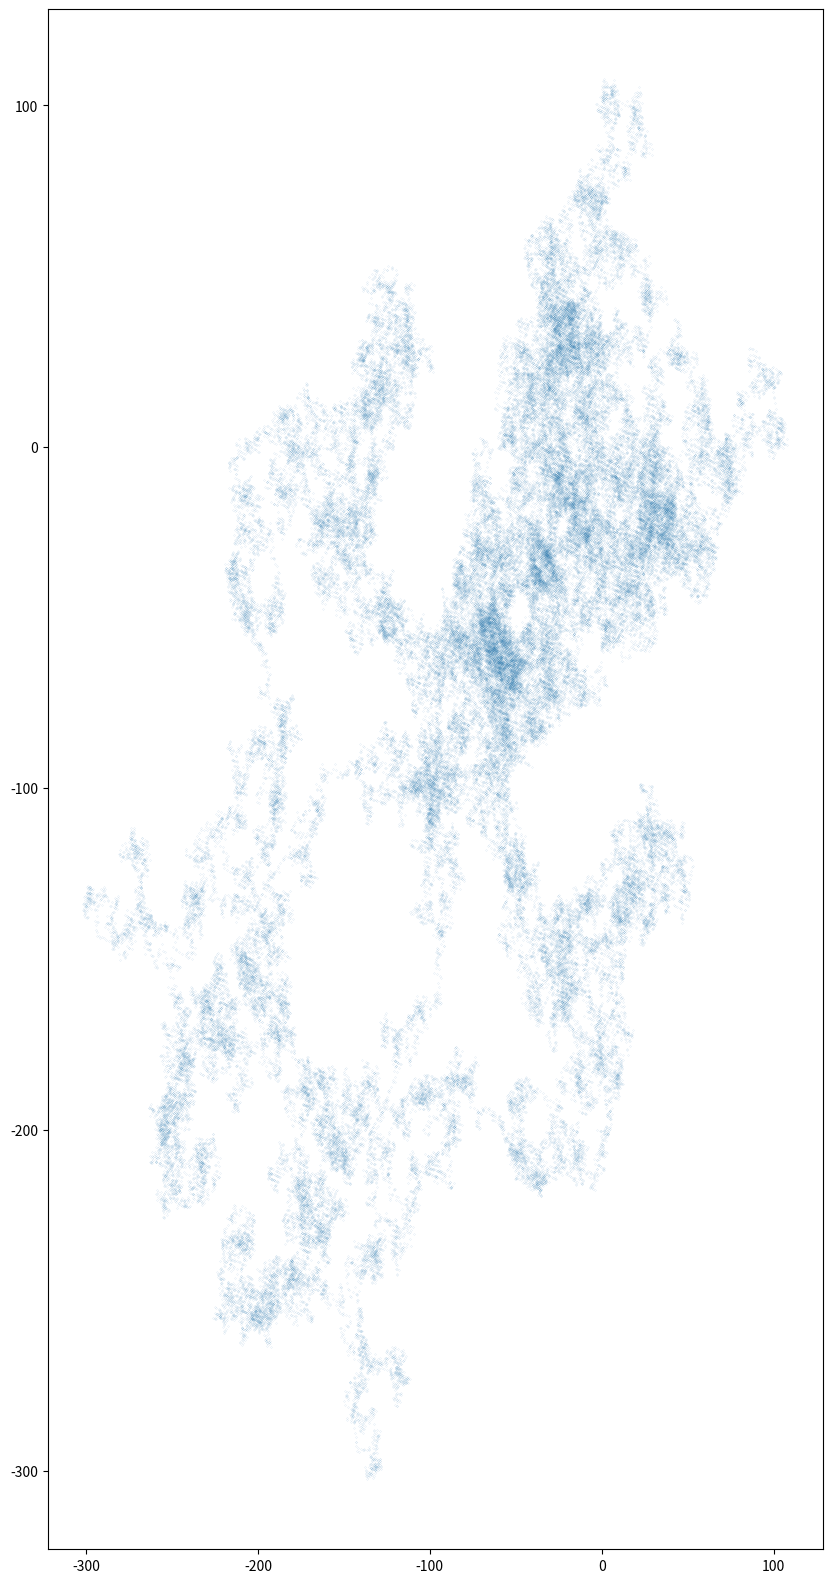

The script that saved this image:
import random
from math import *
import matplotlib.pyplot as plt

def plot():
    X = [0]
    Y = [0]
    
    for n in range(100000):
        r = random.randint(0, 2)
        a = r/3*2*pi
        px = sin(a)
        py = cos(a)
        x = (px + Y[n-1])
        y = (py + X[n-1])
        X.append(x)
        Y.append(y)

    plt.figure(figsize = [10,20])
    plt.scatter(X, Y, marker = '.', s = 0.01)
    plt.show()

plot()
